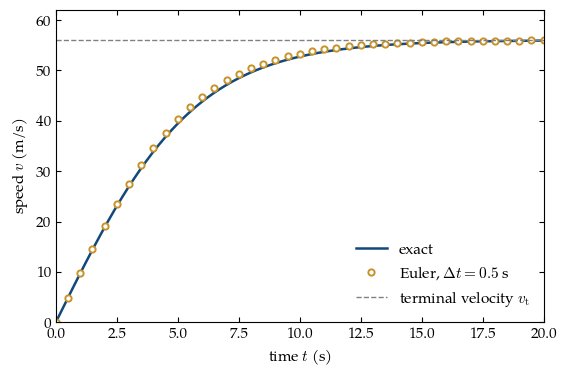

Write Python code to recreate this figure.
"""Plot the Euler solution of the drag problem against the exact solution."""
import numpy as np
import matplotlib.pyplot as plt

plt.rcParams.update({"font.family": "serif", "font.serif": ["TeX Gyre Pagella", "Palatino", "DejaVu Serif"],
                     "mathtext.fontset": "cm", "font.size": 11})

m, c, g = 80.0, 0.25, 9.81
dt, t_end = 0.5, 20.0
vt = np.sqrt(m * g / c)

# Euler method
t = np.arange(0.0, t_end + dt / 2, dt)
v = np.zeros_like(t)
for n in range(len(t) - 1):
    v[n + 1] = v[n] + dt * (g - c / m * v[n] ** 2)

# Exact solution on a fine grid
tf = np.linspace(0.0, t_end, 400)
vf = vt * np.tanh(g * tf / vt)

fig, ax = plt.subplots(figsize=(5.8, 3.9))
ax.plot(tf, vf, "-", color="#12497a", lw=1.8, label="exact")
ax.plot(t, v, "o", ms=4.5, mfc="white", mec="#c8922a", mew=1.4,
        label=r"Euler, $\Delta t = 0.5$ s")
ax.axhline(vt, ls="--", color="gray", lw=1, label=r"terminal velocity $v_\mathrm{t}$")
ax.set_xlabel("time $t$ (s)")
ax.set_ylabel("speed $v$ (m/s)")
ax.set_xlim(0, t_end)
ax.set_ylim(0, 62)
ax.tick_params(direction="in", top=True, right=True)   # axes boxed on all sides
ax.legend(frameon=False, loc="lower right")
fig.tight_layout()
fig.savefig("drag_euler.pdf")
print("saved drag_euler.pdf")
